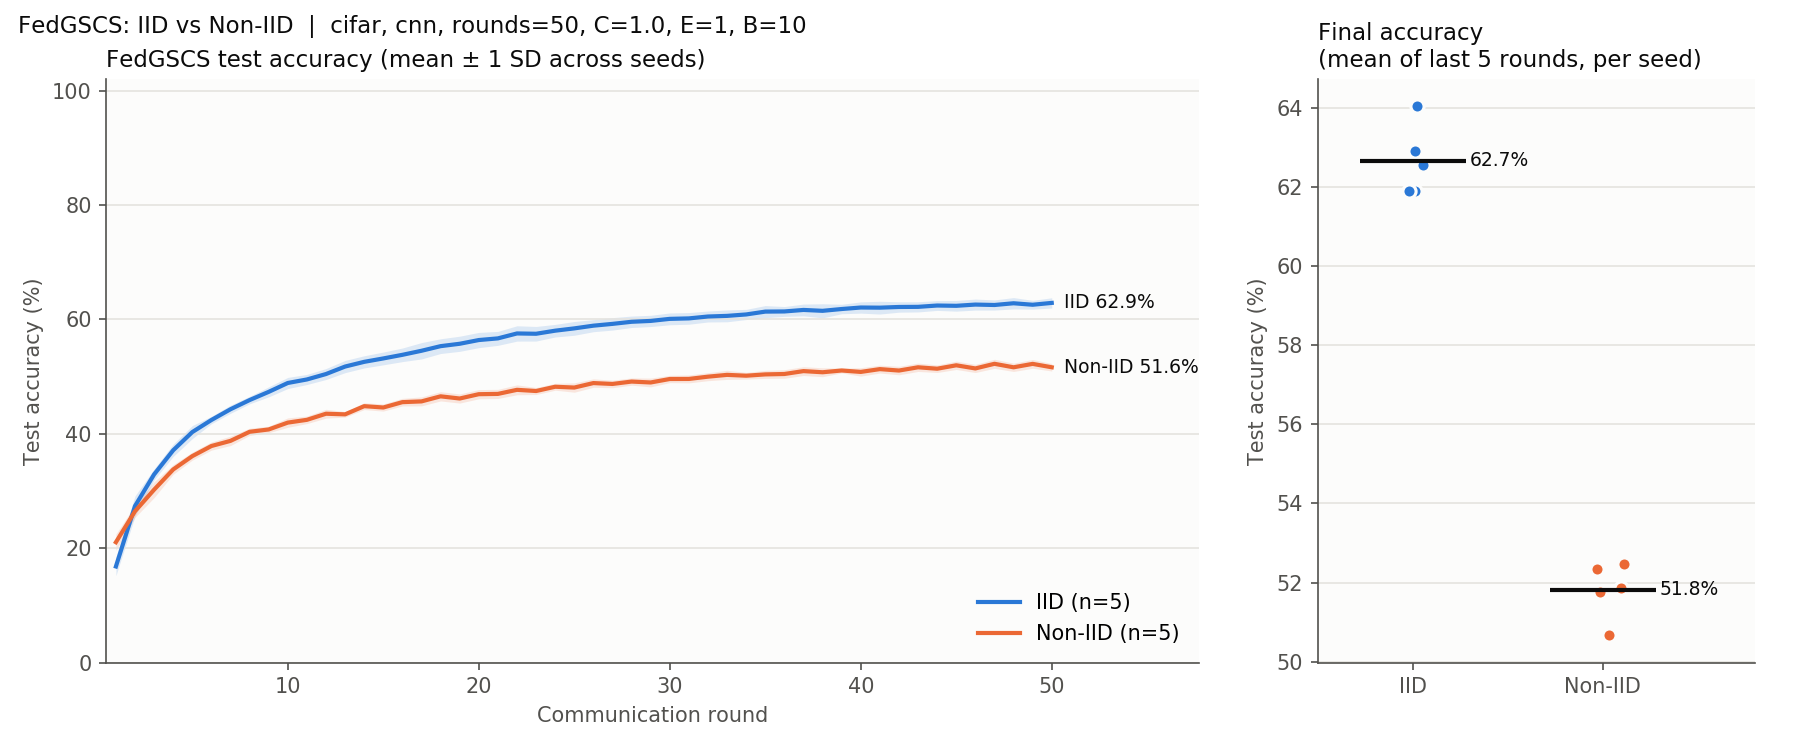

The table this chart was drawn from, first rows:
round, IID_mean, IID_sd, NonIID_mean, NonIID_sd
1, 16.8, 1.622, 21.04, 1.434
2, 27.37, 1.776, 26.45, 1.071
3, 32.9, 0.956, 30.23, 1.389
4, 37.12, 1.076, 33.76, 0.836
5, 40.3, 1.135, 36.09, 0.693
6, 42.41, 0.649, 37.86, 0.715
7, 44.29, 0.709, 38.76, 0.823
8, 45.89, 0.654, 40.34, 0.629
9, 47.33, 0.874, 40.75, 0.567
10, 48.88, 0.974, 41.95, 0.827
11, 49.49, 0.883, 42.44, 0.659
12, 50.44, 0.956, 43.5, 0.768
13, 51.75, 1.069, 43.39, 0.487
14, 52.57, 1.064, 44.83, 0.600
15, 53.17, 1.117, 44.59, 0.626
16, 53.8, 1.189, 45.53, 0.667
17, 54.51, 1.430, 45.66, 0.786
18, 55.32, 1.289, 46.54, 0.811
19, 55.73, 1.323, 46.16, 0.798
20, 56.38, 1.331, 46.92, 0.808
21, 56.67, 1.220, 46.97, 0.800
22, 57.54, 1.342, 47.68, 0.864
23, 57.48, 1.277, 47.47, 0.615
24, 58.02, 1.099, 48.22, 0.606
25, 58.42, 1.203, 48.08, 0.816
26, 58.89, 1.053, 48.86, 0.740
27, 59.21, 1.086, 48.71, 0.662
28, 59.58, 1.000, 49.13, 0.636
29, 59.73, 0.982, 48.97, 0.770
30, 60.09, 1.034, 49.57, 0.636
31, 60.17, 1.018, 49.58, 0.693
32, 60.5, 0.957, 49.98, 0.702
33, 60.61, 1.034, 50.3, 0.795
34, 60.86, 0.891, 50.15, 0.587
35, 61.35, 1.054, 50.38, 0.701
36, 61.38, 0.858, 50.45, 0.750
37, 61.65, 1.025, 50.95, 0.769
38, 61.49, 1.234, 50.75, 0.778
39, 61.81, 0.828, 51.06, 0.425
40, 62.07, 0.986, 50.81, 0.738
41, 62.04, 1.117, 51.3, 0.688
42, 62.16, 0.911, 51.05, 0.742
43, 62.19, 0.891, 51.62, 0.731
44, 62.42, 0.855, 51.37, 0.664
45, 62.37, 0.936, 51.97, 0.730
46, 62.58, 0.964, 51.42, 0.717
47, 62.51, 0.889, 52.23, 0.789
48, 62.81, 0.992, 51.62, 0.730
49, 62.55, 0.770, 52.22, 0.771
50, 62.88, 0.895, 51.62, 0.655
